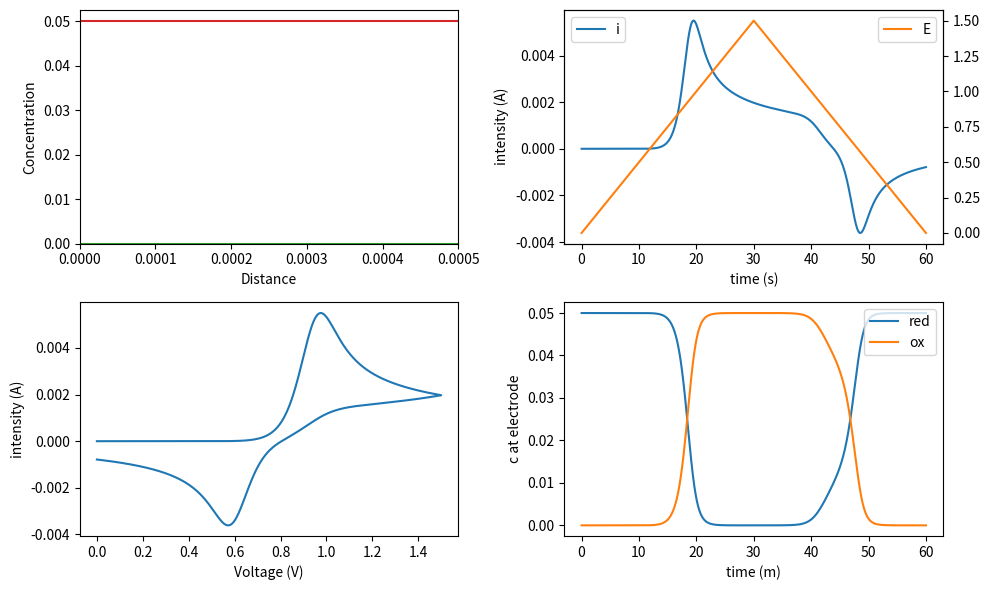

Write the Python code that produced this figure. (Note: this script raises an exception after producing the figure.)
#!/usr/bin/env python3
# -*- coding: utf-8 -*-

"""
Code provided as is, without any warranty or whatsoever
Made by Martin Vérot from the ENS de Lyon, France
The inputs are defined after the "main program" comment line (diffusion coefficients, temperature, etc...)

This code is under licence CC-BY-NC-SA
It means that you cannot make profit from it, you need to mention the original author and if you reuse it, you must take the same licencing
Otherwise, feel free to use it and enjoy the beauty of electrochemistry !


##########################################################################
Voltammetry for a slow couple with Butler Volmer equation as a boundary condition 
#########################################################################

The numerical simulations come out of
- Britz & Strutwolf : Digital simulation in Electrochemistry (2016) p96-98
- Bard & Faulkner : Electrochemical Methods Fundamentals and Applications (2001) annex B
- Girault : Électrochimie Physique et Analytique (2007) chapter 10 (the book exists in english "ANALYTICAL AND PHYSICAL ELECTROCHEMISTRY"

I took variables with dimensions so as to stick as close as possible to the physical equations and keep them as straightforward as possible

Britz and Strutwolf propose some programs as fortran codes, it is helpful to see how things are done by more seasoned programmers, however, the code is less readable as quite a lot of 'for' are involved where numpy slicing make it much shorter
A program named ESP  (Electrochemical Simulations Package) also offers some simulations but the source code is not open and needs some compiling and it seems to be hard to run on recent computers


The sampling either being to tight or sparse can lead to big numerical instabilities, you can change the numbers to make the computations more precise or faster, but if you see things going to infinity or zero, the sampling is probably at fault
"""

# Importation of libraries 
import numpy as np
import matplotlib.pyplot as plt
import scipy.constants as constants
import matplotlib.animation as animation

# Functions used by the main program 
def nextC(C,t,D,Cini,E,E0,n,T,alpha,k0,deltat,deltax):
    """
    Compute the concentration for the next time interval t+delta t from the concentration given at t,x
    First the laplacian at step t-1 is taken and the partial derivative equation is propagated for time t as
    C(t)=C(t-1)+D*deltat*lapC(t-1)
        C array containing the concentration, first index position, second index : time, third index species
        t indix of the time to consider
        D array containing the diffusion coefficients of the species
        deltat : time interval
        deltax : space interval
    """
    F = constants.physical_constants['Faraday constant'][0]
    R = constants.R
    newC = np.zeros_like(C[:,0,:])
    #solving the diffusion equations for each species
    for i in range(0,D.size):
        lapC = laplacian(C[:,t-1,i],deltax) 
        newC[:,i] = C[:,t-1,i] + D[i]*deltat*lapC
        #Checking the concentrations at the end of the simulation
        #if newC[-1,i] != Cini[i]:
        #    print('the box considered is too short to be considered as a semi-infinite model')
    #now solving the boundary conditions : Butler Volmer equation at the electrode 
    #nFA D_red grad C_red(0) = i = nFA k0 (C_red exp (alpha n F /(RT) (E-E0)) -C_ox * exp( - (1-alpha) nF/(RT) (E-E0)) which couple the gradient and the concentration at the electrode
    #grad C \approx (C[1,t,i]-C[0,t,i])/delta x -> equation (5.23) of Britz & Strutwolf
    #The second boundary equation is the same as for voltammetry for a rapid couple
    #D_red grad(C_red)+ D_ox grad (C_ox)_0 = 0 (conservation of matter) -> -D_red C_red(0) - D_ox C_ox(0) = -D_redC_red(1)-D_oxC_ox(1) (First order approximation for the gradient)
    #In its matrix form AC=B 
    theta = n*F/(R*T)*(E[t]-E0)
    k_red = k0 *  np.exp(alpha*theta)
    k_ox  = k0 *  np.exp(-(1-alpha)*theta)
    A = np.array([[1+k_red*deltax/D[0],-k_ox*deltax/D[0] ],[-D[0],-D[1]]])
    B = np.array([C[1,t-1,0],-D[0]*C[1,t-1,0]-D[1]*C[1,t-1,1]])
    #if t%100 == 0:
    #    print('k_red {} k_ox {} theta {}'.format(k_red,k_ox,theta))
    sol = np.linalg.solve(A, B)
    sol = sol.reshape(len(sol), 1)
    newC[0] = np.transpose(sol)
    #print(newC[0])
    return newC

def intensity(C,x,deltax,deltat,n,A,D):
    """
    compute the intensity from the concentration profile
    """
    gradCx = np.gradient(C[:,:,0],deltax,axis=0)
    
    F = constants.physical_constants['Faraday constant'][0]
    return n*F*A*D[0] * gradCx[0,:]#/deltax

def laplacian(f,deltax):
    """
    Computes the laplacian second derivative with central formula
        f : is the array containing the values of the function
        deltax : sampling interval
    """
    out = np.zeros_like(f)
    out[1:-1]=(f[2:]-2*f[1:-1]+f[0:-2])/deltax**2
    out[0]=(f[2]-2*f[1]+f[0])/deltax**2
    out[-1]=(f[-3]-2*f[-2]+f[-1])/deltax**2
    return out

def lap(C,deltax,t,species):
    """
    Compute the laplacian for species with index 'species' (0 : red, 1 : ox) at time t
        C : array containing the concentrations
        deltax : x sampling interval
        t : indix of the time in the array
        species : indix of the species for which the laplacian must be evaluated
    """
    return laplacian(C[:,t,species],deltax)


def halfPeriod(Ei,Ef,nu):
    """ 
    Compute the time of a half period
        Ei : starting potential (V)
        Ef : ending potential (V)
        nu : scan rate (V/s)
    """
    halfPeriod = np.abs((float(Ef)-float(Ei))/nu)
    return halfPeriod
         

def potential(Ei,Ef,nu,samplingt,nCycle):
    """
    Create the potential as a function of time
        Ei : starting potential (V)
        Ef : ending potential (V)
        nu : scan rate (V/s)
        sampling t : number of steps for a single forward scan (int)
        nCycle : number of cycles, it should be a multiple of 0.5
    """
    halfPer = halfPeriod(Ei,Ef,nu)
    t,deltat = np.linspace(0,halfPer,samplingt,endpoint=False,retstep=True)
    #Creating the scan in the correcti direction depending on the staring and ending potential
    if Ei<Ef:
        Eforward = Ei + nu * t 
        Ebackward = Ef - nu * t 
    elif Ei>Ef:
        Eforward = Ei - nu * t 
        Ebackward = Ef + nu * t 
    else:
        print('The starting and ending potential are the same')
    if nCycle % 0.5 != 0:
        print('The number of cycles should be a multiple of 0.5')
    Ecycle = [list(Eforward),list(Ebackward)]
    Efull = []
    for i in range(0,int(nCycle/0.5)):
        Efull.extend(Ecycle[i%2])
    #Adding the final point to make a full cycle ending either at Ei or Ef
    if nCycle % 1 == 0:
        Efull.append(Ei)
    elif nCycle % 0.5 ==0.:
        Efull.append(Ef)
    return np.array( Efull )

def animate(time,C,intensity,E,t,x,convertMoll):
    """
    Animate the concentrations and dots on the corresponding graphs
    """
    Cox.set_data(x, C[:,time,1]/convertMoll)
    Cred.set_data(x, C[:,time,0]/convertMoll)
    Et.set_data(t[time],Efull[time] )
    it.set_data(t[time], intensity[time])
    iE.set_data(E[time], intensity[time])
    #ax2.set_ylim(np.min([-1,np.min(lapC[:,time])*1.05]),0.)
    
    return [Cox,Cred,Et,it,iE]

     
#Main programm 
if __name__ == "__main__":
    #Input parameters
    alpha = 0.5 #asymmetry factor for Butler Volmer equation (alpha + beta = 1)
    k0 = 1e-6 #kinetic constant for the couple
    Ei = 0. #Initial potential
    Ef = 1.5 #Potential for sweep
    E0 = 0.77 #Standard potential for the couple
    n = 1 #Number of electrons exchanged
    nu = 50.e-3 #sweep rate as V/s
    D_ox = 6.04e-10#10 #diffusion coefficient of the oxydant in m^2/s
    D_red = 6.04e-10#10 #diffusion coefficient of the reductor in m^2/s
    C_ox = 0. #initial concentration of the oxydant at the electrode in mol/L
    C_red = 0.05 #initial concentration of the oxydant at the electrode in mol/L
    A = 1e-4 # Area of the electrode in m^2
    l = 5e-4 #length in meter
    nCycle = 1 #number of cycles between Ei and Ef, it should be a multiple of 0.5
    samplingx = 100
    samplingt = 10000 #sampling for a forward scan
    T = 298.15 #Temperature
    saveCsv= True #save the voltammetry file as a csv file 
    saveMovie = False #save the animation as a mp4 movie
    saveNpy = False #save the voltammetry file as a npy file (everything, potential, current, concentration) the file can be huge !
    movie = "voltammetry-irrev.mp4" #filename if the animation is saved

    #########################
    #the program starts here
    #########################
    F = constants.physical_constants['Faraday constant'][0]
    R = constants.R
    convertMoll = 1000 #to convert mol/L to mol/m^3
    #length of a forward scan
    halfPer= halfPeriod(Ei,Ef,nu) 
    #Creating the x values at which the concentration wil be computed each step.    
    x,deltax = np.linspace(0,l,samplingx,retstep=True)
    #Splitting the time to make it correspond to the defined sampling and number of cycles
    sizet = int(samplingt*2*nCycle)+1
    t,deltat = np.linspace(0,2*nCycle*halfPer,sizet,retstep=True)
    #Creating the seesaw voltage    
    Efull = potential(Ei,Ef,nu,samplingt,nCycle)
    #Diffusion coefficients for all the species
    D = np.array([D_red,D_ox])
    Cini = convertMoll*np.array([C_red,C_ox])
    C = np.zeros((samplingx,sizet,2)) 
    #Initial condition for Cred(x,0) : C(x,0,0) = C_red 
    C[:,0,0] = C_red* convertMoll * np.ones(samplingx)
    #Initial condition for Cox(x,0) : C(x,0,1) = C_ox 
    C[:,0,1] = C_ox* convertMoll * np.ones(samplingx)

    DM = np.minimum(D_ox,D_red)*deltat/(deltax**2 )
    print('DM : {}'.format(DM))
    if DM > 0.5:
        print("the sampling is too scarce, choose more wisely : decrease t sampling or raise x sampling")
    #Frame interval to have an animation roughly at 50 fps
    frameselect = int(sizet/(50*t[-1]))
    print('display every {} step, length(s) {}, sizet {} '.format(frameselect,t[-1], sizet))
    print('D*T {} , length^2 {}'.format(np.max(D)*t[-1], l**2))
    print('Psi {}'.format(k0/np.sqrt(np.pi * D_red * n * F * nu / (R*T)) ))
    

    #computation of the concentration at each position and time
    for time in range(1,sizet):
        C[:,time,:]=nextC(C,time,D,Cini,Efull,E0,n,T,alpha,k0,deltat,deltax)

    #Computation of the current from the concentration profiles
    i = intensity(C,x,deltax,deltat,n,A,D)
   
    #Plotting of all the results
    fig, axes = plt.subplots(2,2, figsize =(10,6))
    #C=f(x)
    ax1 = plt.subplot(2,2,1)
    ax1.set_xlabel('Distance')
    ax1.set_ylabel('Concentration')
    ax1.set_xlim(0.,l)
    ax1.set_ylim(0.,C_red*1.05)
    #i, E = ft(t)
    ax2 = plt.subplot(2,2,2)
    ax2.set_xlabel('time (s)')
    ax2.set_ylabel('intensity (A)')
    ax2.plot(t,i,label = 'i',color='C0') 
    ax2_2 = ax2.twinx() 
    ax2_2.plot(t,Efull,label = 'E',color='C1') 
    ax2.legend(loc='upper left')
    ax2_2.legend(loc='upper right')
    #i = f(E)
    ax3 = plt.subplot(2,2,3)
    ax3.set_xlabel('Voltage (V)')
    ax3.set_ylabel('intensity (A)')
    ax3.plot(Efull,i,label = 'intensity',marker=None) 
    #C(x=0) = f(t)
    ax2_3 =plt.subplot(2,2,4)  
    ax2_3.set_xlabel('time (m)')
    ax2_3.set_ylabel('c at electrode')
    ax2_3.plot(t,C[0,:,0]/convertMoll,label = 'red',color='C0') 
    ax2_3.plot(t,C[0,:,1]/convertMoll,label = 'ox',color='C1') 
    ax2_3.legend(loc='upper right')
    #lines to animate
    Cox, = ax1.plot([], [],color='C2' )
    Cred, = ax1.plot([], [],color='C3' )
    Et, = ax2_2.plot([], [] , marker='o',ms=2)
    it, = ax2.plot([], [] , marker='o',ms=2)
    iE, = ax3.plot([], [] , marker='o',ms=3,color='C0')
    plt.tight_layout()
    #animate all the lines as a function of time
    ani = animation.FuncAnimation(fig, animate, fargs =(C,i,Efull,t,x,convertMoll), blit=True , frames=range(0,sizet+1,frameselect),interval=20)#,save_count=int(sizet/frameselect))
    #write the file as a mp4
    writermp4 = animation.FFMpegWriter(fps=50) 
    if saveMovie == True:
        ani.save(movie, writer=writermp4)
    filename ="voltammetry-qr-sweep-{}-k0-{}-alpha-{}-E0-{}-C_ox-{}-C_red-{}-Ei-{}-Ef-{}".format(nu,k0,alpha,E0,C_ox,C_red,Ei,Ef)
    if saveCsv == True :
        np.savetxt(filename+'.csv', np.transpose([Efull,i]), delimiter=",")
    if saveNpy == True:        
        with open(filename+'.npy','wb') as fileOutput:
            np.save(fileOutput, [Efull,i,t])
            np.save(fileOutput, x)
            np.save(fileOutput, C  )
        
    plt.show()
    pass
